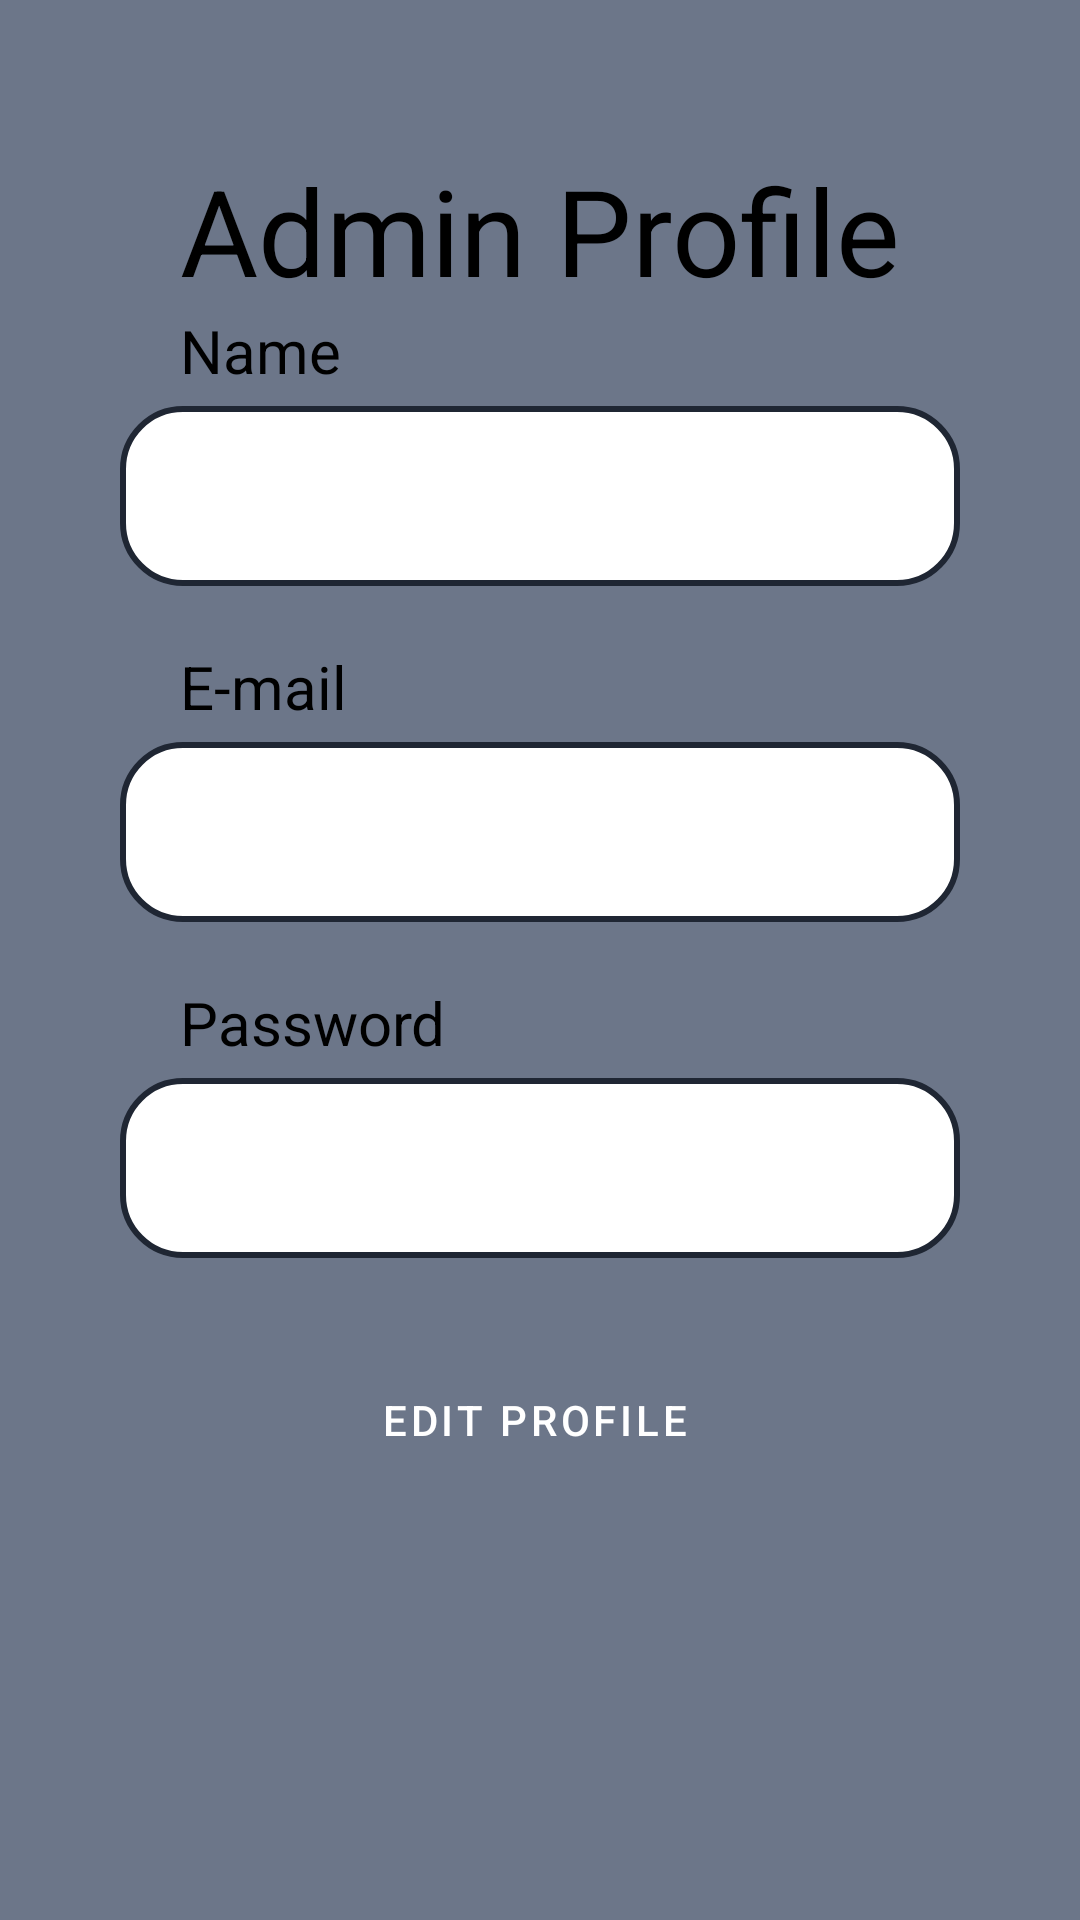

This screen was rendered from an Android layout file. Write that file and the resources it references.
<!-- AndroidManifest.xml: application theme Theme.QualityFurnishings -->
<!-- res/layout/fragment_admin_profile.xml -->
<?xml version="1.0" encoding="utf-8"?>
<LinearLayout xmlns:android="http://schemas.android.com/apk/res/android"
    xmlns:tools="http://schemas.android.com/tools"
    android:layout_width="match_parent"
    android:layout_height="match_parent"
    xmlns:app="http://schemas.android.com/apk/res-auto"
    tools:context=".fragment.AdminProfileFragment"
    android:background="#6C7689"
    android:orientation="vertical"
    android:gravity="center_horizontal"
    >

   <TextView
     android:layout_width="wrap_content"
     android:layout_height="wrap_content"
     android:text="@string/adminProfile"
     android:textSize="40sp"
     android:textColor="#000"
     android:layout_marginTop="50dp"/>
    <LinearLayout
        android:layout_width="match_parent"
        android:layout_height="wrap_content"
        >

        <TextView
            android:layout_width="wrap_content"
            android:layout_height="wrap_content"
            android:text="@string/name"
            android:layout_marginLeft="60dp"
            android:textColor="#000"
            android:textSize="20sp" />

    </LinearLayout>


    <TextView
        android:id="@+id/tvName"
        android:layout_width="280dp"
        android:layout_height="60dp"
        android:gravity="center_vertical"
        android:padding="10dp"
        android:textSize="20sp"
        android:background="@drawable/adminprofiletextviewbg"
        android:textColor="#000"
        android:layout_marginTop="5dp"/>
    <LinearLayout
        android:layout_width="match_parent"
        android:layout_height="wrap_content"
        >

        <TextView
            android:layout_width="wrap_content"
            android:layout_height="wrap_content"
            android:layout_marginTop="20dp"
            android:text="@string/email"
            android:layout_marginLeft="60dp"
            android:textColor="#000"
            android:textSize="20sp" />

    </LinearLayout>
    <TextView
        android:id="@+id/tvEmail"
        android:layout_width="280dp"
        android:layout_height="60dp"
    android:textSize="20sp"
        android:background="@drawable/adminprofiletextviewbg"
        android:padding="10dp"
        android:gravity="center_vertical"
    android:textColor="#000"
    android:layout_marginTop="5dp"/>
    <LinearLayout
        android:layout_width="match_parent"
        android:layout_height="wrap_content"
        >

        <TextView
            android:layout_width="wrap_content"
            android:layout_height="wrap_content"
            android:layout_marginTop="20dp"
            android:text="@string/password"
            android:layout_marginLeft="60dp"
            android:textColor="#000"
            android:textSize="20sp" />

    </LinearLayout>
    <TextView
        android:id="@+id/tvPassword"
        android:layout_width="280dp"
        android:layout_height="60dp"
    android:textSize="20sp"
        android:background="@drawable/adminprofiletextviewbg"
        android:padding="10dp"
        android:gravity="center_vertical"
    android:textColor="#000"
        android:inputType="textPassword"
    android:layout_marginTop="5dp"/>
    <Button
        android:id="@+id/btEditProfile"
        style="@style/Widget.MaterialComponents.Button.Icon"
        android:layout_width="wrap_content"
        android:layout_height="wrap_content"
        android:layout_gravity="center_horizontal"
        android:text="@string/editProfile"
        android:layout_marginTop="30dp"
        app:icon="@drawable/ic_baseline_edit_24" />
</LinearLayout>
<!-- resources referenced by this layout -->
<resources>
  <!-- drawable adminprofiletextviewbg (drawable) -->
  <?xml version="1.0" encoding="utf-8"?>
  <shape xmlns:android="http://schemas.android.com/apk/res/android" >
  
      
      <solid android:color="#FFFFFF" />
  
      
      <stroke
          android:width="2dp"
          android:color="#1F2633" />
  
      
      
      
      
      
      
  
  
      <corners android:radius="20dp" />
  
  </shape>
  <string name="adminProfile"> Admin Profile </string>
  <string name="editProfile"> Edit Profile</string>
  <string name="email"> E-mail</string>
  <string name="name"> Name </string>
  <string name="password"> Password</string>
  <style name="Theme.QualityFurnishings" parent="Theme.MaterialComponents.DayNight.NoActionBar">
          
          <item name="colorPrimary">@color/blue</item>
          <item name="colorPrimaryVariant">@color/blue</item>
          <item name="colorOnPrimary">@color/white</item>
          
          <item name="colorSecondary">@color/teal_200</item>
          <item name="colorSecondaryVariant">@color/teal_700</item>
          <item name="colorOnSecondary">@color/black</item>
          
          <item name="android:statusBarColor" tools:targetApi="l">?attr/colorPrimaryVariant</item>
          
      </style>
  <color name="blue">#1F2633</color>
  <color name="white">#FFFFFFFF</color>
  <color name="teal_200">#FF03DAC5</color>
  <color name="teal_700">#FF018786</color>
  <color name="black">#FF000000</color>
</resources>
